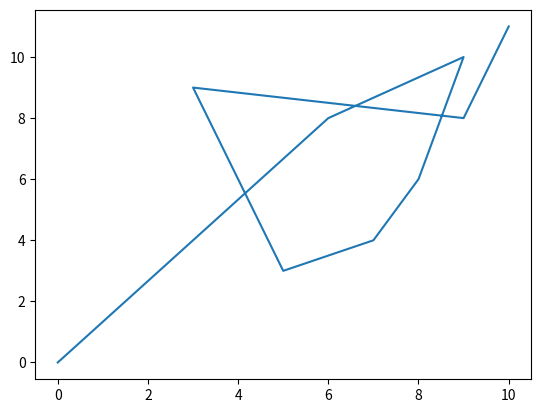

Python code for this plot:
# -*- coding: utf-8 -*-
"""Untitled0.ipynb

Automatically generated by Colab.

Original file is located at
    https://colab.research.google.com/drive/1P7sDNsp9K31AS_GQbywsFyExF2FTUekL
"""

import matplotlib.pyplot as plt
import numpy as np

x = np.array([0,6,9,8,7,5,3,9,10])
y = np.array([0,8,10,6,4,3,9,8,11])

plt.plot(x, y)
plt.show()